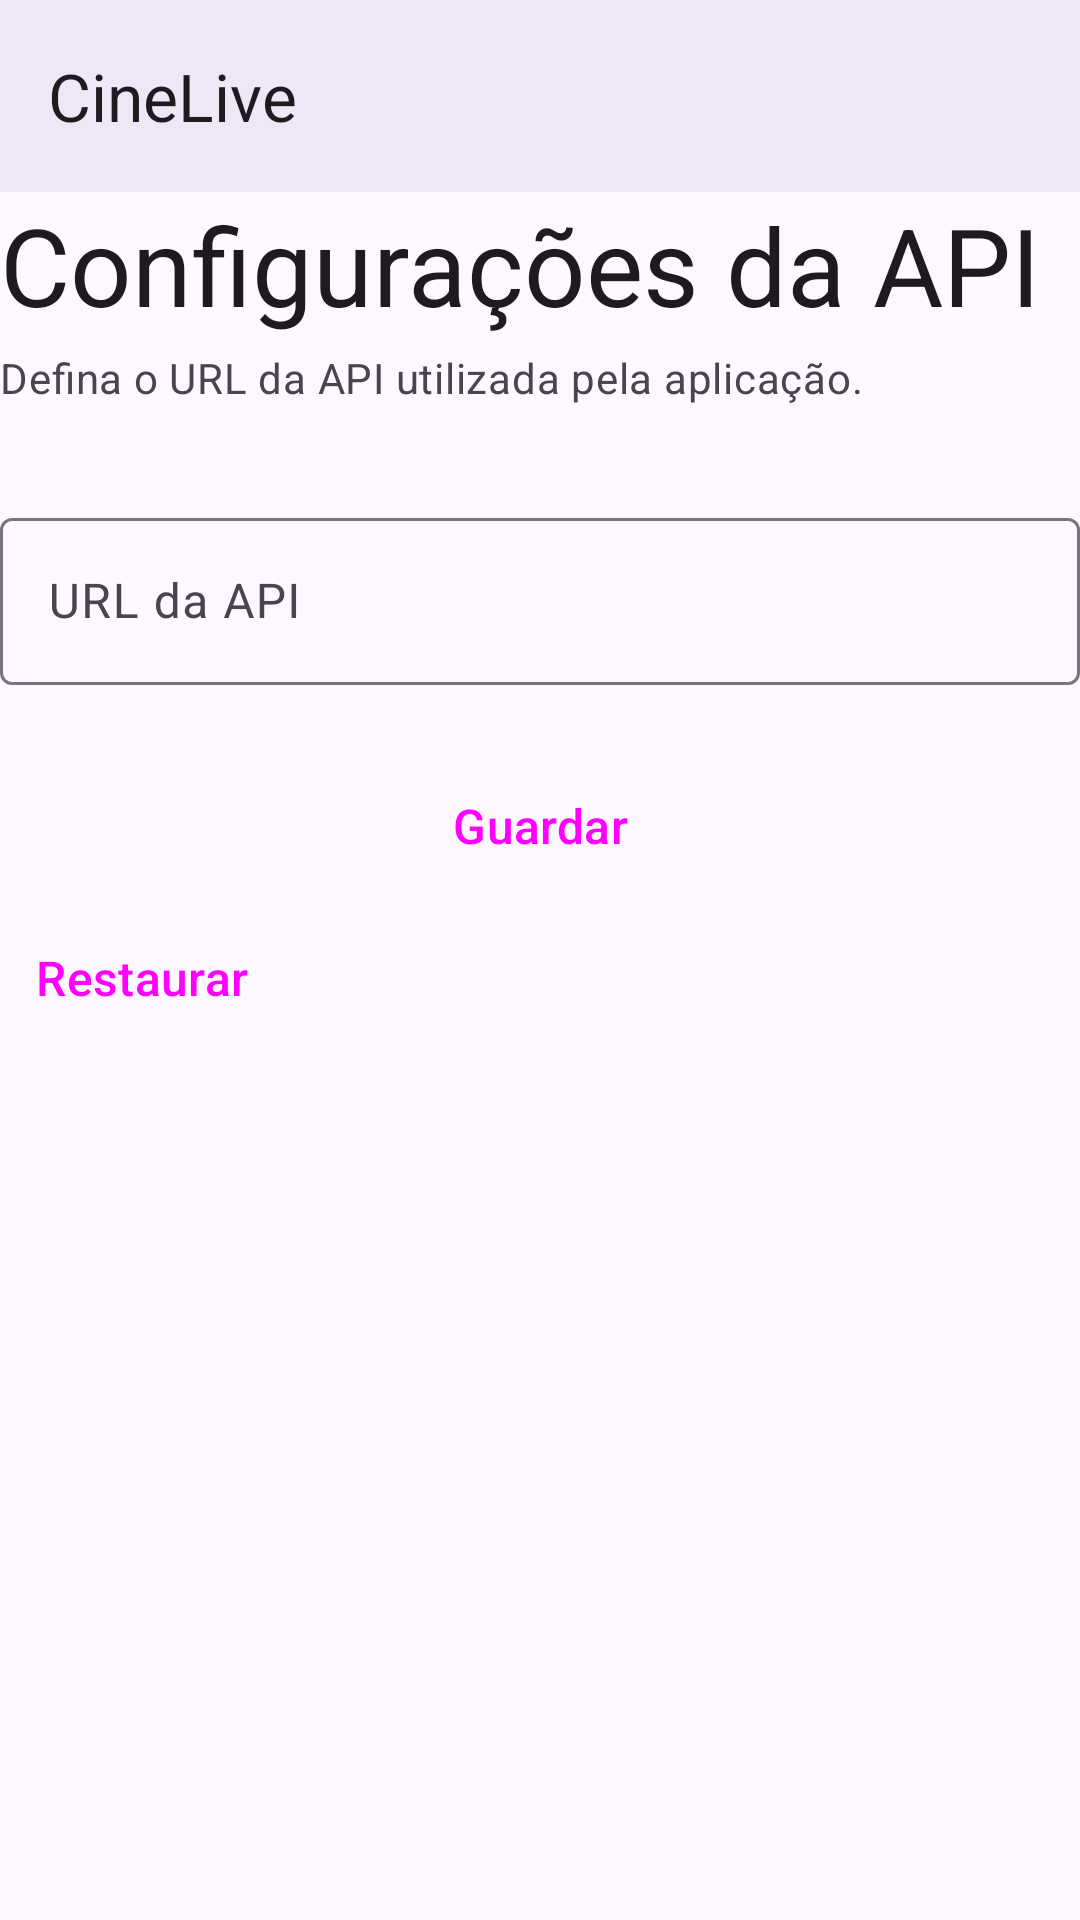

The Android layout XML behind this screen, and the referenced resources:
<!-- AndroidManifest.xml: application theme Theme.CineLive -->
<!-- res/layout/activity_configuracoes.xml -->
<?xml version="1.0" encoding="utf-8"?>
<LinearLayout xmlns:android="http://schemas.android.com/apk/res/android"
    xmlns:app="http://schemas.android.com/apk/res-auto"
    xmlns:tools="http://schemas.android.com/tools"
    android:id="@+id/main"
    android:layout_width="match_parent"
    android:layout_height="match_parent"
    android:orientation="vertical"
    tools:context=".ConfiguracoesActivity">

    
    <include android:id="@+id/toolbar" layout="@layout/toolbar" />

    
    <LinearLayout style="@style/Container">

        
        <TextView
            android:id="@+id/tvTitulo"
            style="@style/Title"
            android:text="@string/configuracoes_titulo" />

        
        <TextView
            android:id="@+id/tvSubtitulo"
            style="@style/Subtitle"
            android:text="@string/configuracoes_subtitulo" />

        
        <com.google.android.material.textfield.TextInputLayout
            style="@style/TextInputLayout"
            android:hint="@string/configuracoes_hint_url_api">

            <com.google.android.material.textfield.TextInputEditText
                android:id="@+id/etUrlApi"
                android:layout_width="match_parent"
                android:layout_height="wrap_content"
                android:inputType="textUri" />
        </com.google.android.material.textfield.TextInputLayout>

        
        <Button
            android:id="@+id/btnGuardar"
            style="@style/Button.Primary.Full"
            android:text="@string/btn_guardar" />

        
        <Button
            android:id="@+id/btnRestaurar"
            style="@style/Button.Text"
            android:text="@string/btn_restaurar" />

    </LinearLayout>

</LinearLayout>
<!-- res/layout/toolbar.xml (included above) -->
<?xml version="1.0" encoding="utf-8"?>
<com.google.android.material.appbar.MaterialToolbar xmlns:android="http://schemas.android.com/apk/res/android"
    xmlns:app="http://schemas.android.com/apk/res-auto"
    android:id="@+id/topAppBar"
    android:layout_width="match_parent"
    android:layout_height="?attr/actionBarSize"
    android:background="?attr/colorSurface"
    app:title="@string/app_name"
    android:elevation="4dp"
    android:titleTextAppearance="@style/TextAppearance.Material3.TitleLarge"
    app:titleCentered="false">

    <ImageView
        android:id="@+id/statusIcon"
        android:layout_width="14dp"
        android:layout_height="14dp"
        android:src="@drawable/circle_gray"
        android:layout_gravity="end|center_vertical"
        android:layout_marginEnd="20dp"
        android:visibility="gone" />

</com.google.android.material.appbar.MaterialToolbar>
<!-- resources referenced by this layout -->
<resources>
  <!-- drawable circle_gray (drawable) -->
  <?xml version="1.0" encoding="utf-8"?>
  <shape xmlns:android="http://schemas.android.com/apk/res/android" android:shape="oval">
      <size android:width="14dp" android:height="14dp"/>
      <solid android:color="?attr/colorSecondary"/>
  </shape>
  <string name="app_name">CineLive</string>
  <string name="btn_guardar">Guardar</string>
  <string name="btn_restaurar">Restaurar</string>
  <string name="configuracoes_hint_url_api">URL da API</string>
  <string name="configuracoes_subtitulo">Defina o URL da API utilizada pela aplicação.</string>
  <string name="configuracoes_titulo">Configurações da API</string>
  <style name="Button.Primary.Full" parent="Button.Primary">
          <item name="android:layout_width">match_parent</item>
          <item name="android:layout_marginTop">12dp</item>
          <item name="android:paddingTop">@dimen/button_full_padding</item>
          <item name="android:paddingBottom">@dimen/button_full_padding</item>
      </style>
  <style name="Button.Text" parent="Widget.Material3.Button.TextButton">
          <item name="android:layout_width">wrap_content</item>
          <item name="android:layout_height">wrap_content</item>
          <item name="android:textSize">@dimen/text_size_regular</item>
      </style>
  <style name="Container">
          <item name="android:layout_width">match_parent</item>
          <item name="android:layout_height">wrap_content</item>
          <item name="android:orientation">vertical</item>
      </style>
  <style name="Subtitle" parent="TextAppearance.Material3.BodyMedium">
          <item name="android:layout_width">wrap_content</item>
          <item name="android:layout_height">wrap_content</item>
          <item name="android:textColor">?attr/colorOnSurfaceVariant</item>
          <item name="android:layout_marginTop">4dp</item>
          <item name="android:layout_marginBottom">32dp</item>
      </style>
  <style name="TextInputLayout" parent="Widget.Material3.TextInputLayout.OutlinedBox">
          <item name="android:layout_width">match_parent</item>
          <item name="android:layout_height">wrap_content</item>
          <item name="android:layout_marginBottom">8dp</item>
      </style>
  <style name="Title" parent="TextAppearance.Material3.DisplaySmall">
          <item name="android:layout_width">wrap_content</item>
          <item name="android:layout_height">wrap_content</item>
          <item name="android:textColor">?attr/colorOnBackground</item>
      </style>
  <style name="Theme.CineLive" parent="Base.Theme.CineLive" />
  <style name="Button.Primary" parent="Widget.Material3.Button">
          <item name="android:layout_width">wrap_content</item>
          <item name="android:layout_height">wrap_content</item>
          <item name="android:textSize">@dimen/text_size_regular</item>
      </style>
  <dimen name="button_full_padding">16dp</dimen>
  <dimen name="text_size_regular">16sp</dimen>
  <style name="Base.Theme.CineLive" parent="Theme.Material3.DayNight.NoActionBar">
          
          
      </style>
</resources>
